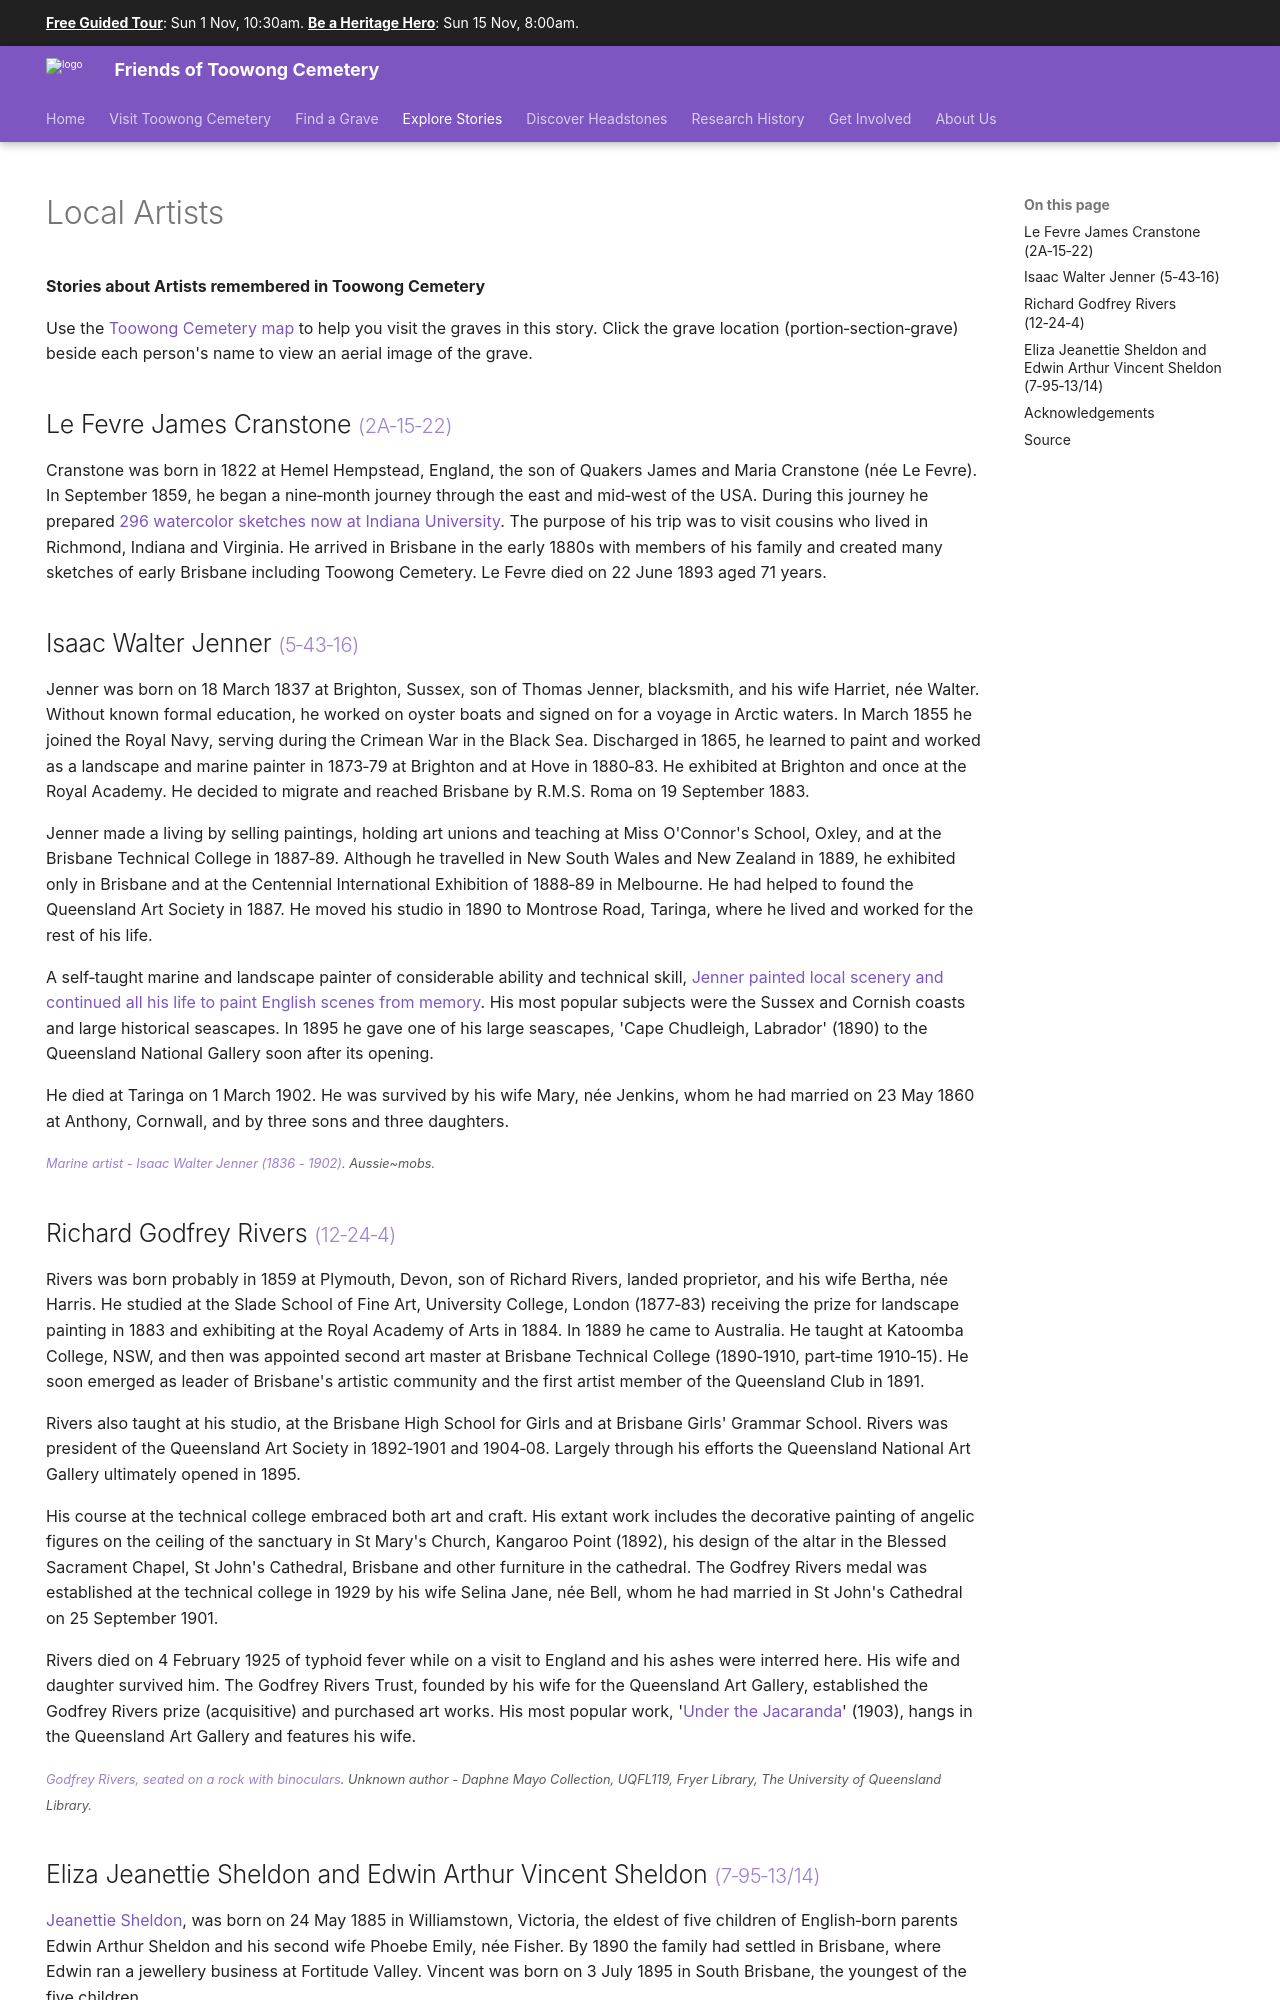

repository: 1871fotc/1871fotc.github.io · page: stories/artists/index.html · generator: mkdocs

---
title: Local Artists
description: Remembering local artists buried in Toowong Cemetery
hide:
  - navigation
search:
  boost: 0.5  
---

--8<-- "snippets/sem/stories/artists.json"

# Local Artists 

**Stories about Artists remembered in Toowong Cemetery**

--8<-- "snippets/toowong-cemetery-map.md"

<!--

???+ directions "Directions" 

    - walking directions
    
    ![image of headstone](le-fevre-james-cranstone-headstone.jpg)

-->

--8<-- "snippets/le-fevre-james-cranstone.md"

![Le Fevre James Cranstone](../assets/le-fevre-james-cranstone.jpg){ width="30%" }  

<!--

??? directions "Directions" 

    - walking directions
    
    ![Isaac Walter Jenner's headstone](isaac-walter-jenner.jpg)

-->

--8<-- "snippets/isaac-walter-jenner.md"

<!--

??? directions "Directions" 

    - walking directions
    
    ![Richard Godfrey Rivers headstone ](richard-godfrey-rivers.jpg)    
-->

--8<-- "snippets/richard-godfrey-rivers.md"

<!--

??? directions "Directions" 

    - walking directions
    
    ![Sheldon headstone](eliza-and-edwin-sheldon.jpg)   

-->

--8<-- "snippets/eliza-jeanettie-sheldon.md"

<!--

??? directions "Directions" 

    - walking directions back to the start

-->

## Acknowledgements

Written by [Dr. Hilda Maclean](https://www.linkedin.com/in/dr-hilda-maclean-4819a711/)
